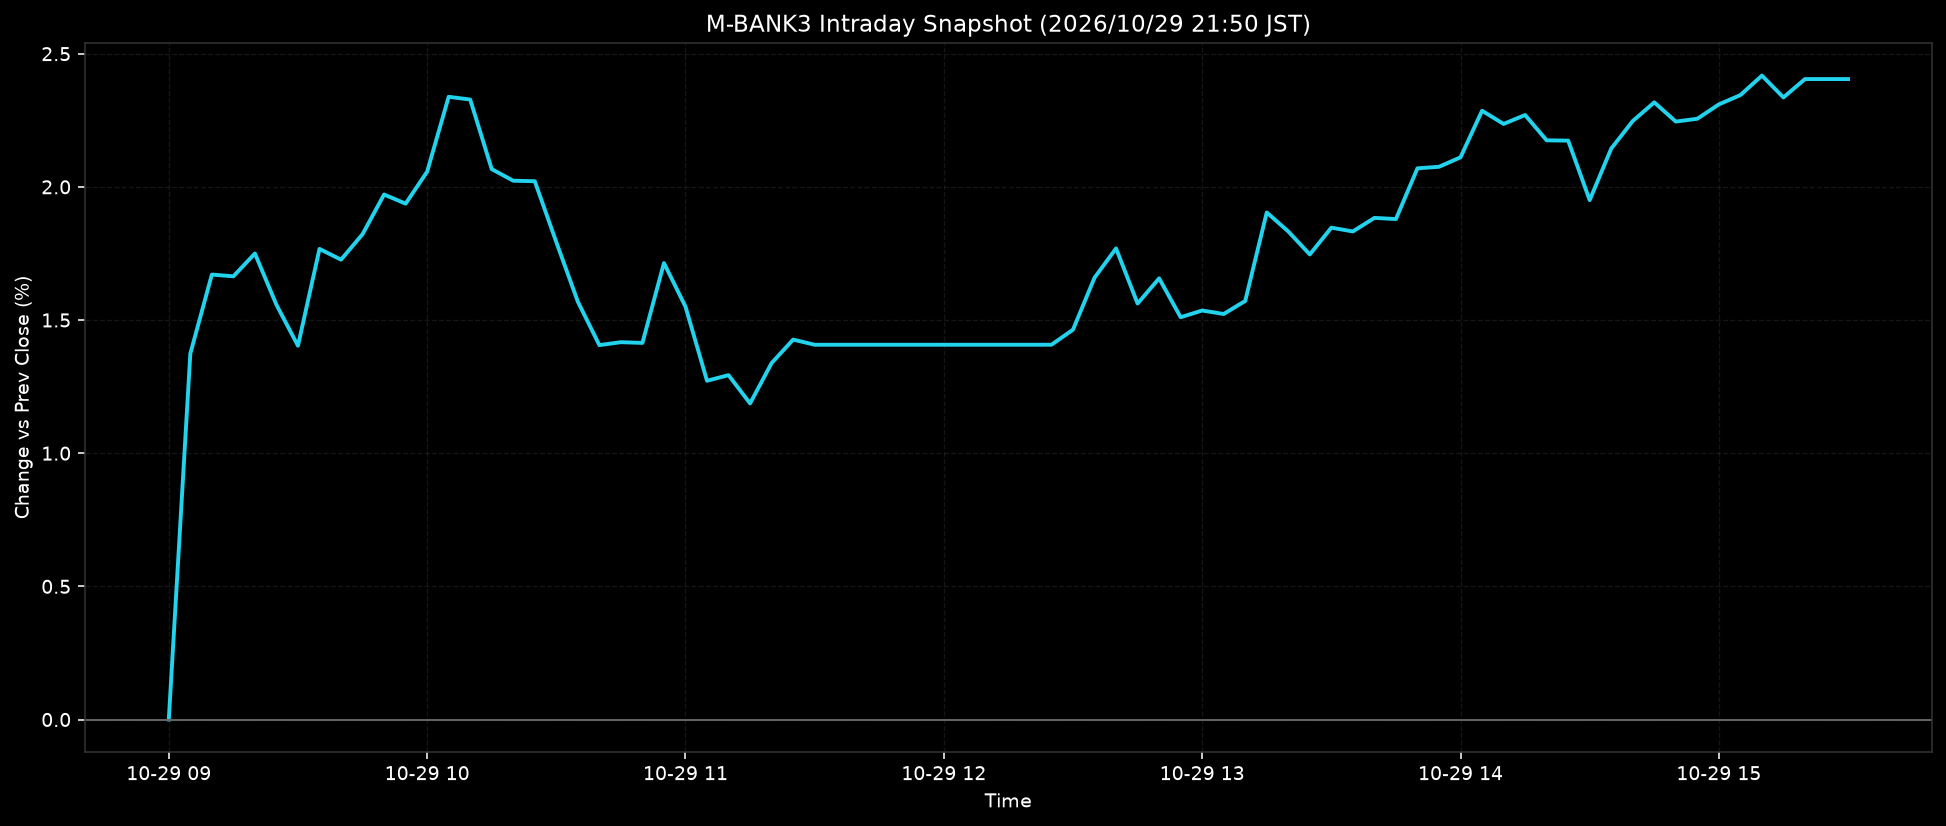

The table this chart was drawn from, first rows:
ts, pct
2026-10-29T09:00:00+0900, 0.0
2026-10-29T09:05:00+0900, 1.374
2026-10-29T09:10:00+0900, 1.671
2026-10-29T09:15:00+0900, 1.664
2026-10-29T09:20:00+0900, 1.75
2026-10-29T09:25:00+0900, 1.557
2026-10-29T09:30:00+0900, 1.403
2026-10-29T09:35:00+0900, 1.767
2026-10-29T09:40:00+0900, 1.727
2026-10-29T09:45:00+0900, 1.822
2026-10-29T09:50:00+0900, 1.971
2026-10-29T09:55:00+0900, 1.937
2026-10-29T10:00:00+0900, 2.057
2026-10-29T10:05:00+0900, 2.338
2026-10-29T10:10:00+0900, 2.328
2026-10-29T10:15:00+0900, 2.067
2026-10-29T10:20:00+0900, 2.023
2026-10-29T10:25:00+0900, 2.021
2026-10-29T10:30:00+0900, 1.792
2026-10-29T10:35:00+0900, 1.569
2026-10-29T10:40:00+0900, 1.406
2026-10-29T10:45:00+0900, 1.417
2026-10-29T10:50:00+0900, 1.414
2026-10-29T10:55:00+0900, 1.714
2026-10-29T11:00:00+0900, 1.55
2026-10-29T11:05:00+0900, 1.272
2026-10-29T11:10:00+0900, 1.293
2026-10-29T11:15:00+0900, 1.187
2026-10-29T11:20:00+0900, 1.338
2026-10-29T11:25:00+0900, 1.427
2026-10-29T11:30:00+0900, 1.407
2026-10-29T11:35:00+0900, 1.407
2026-10-29T11:40:00+0900, 1.407
2026-10-29T11:45:00+0900, 1.407
2026-10-29T11:50:00+0900, 1.407
2026-10-29T11:55:00+0900, 1.407
2026-10-29T12:00:00+0900, 1.407
2026-10-29T12:05:00+0900, 1.407
2026-10-29T12:10:00+0900, 1.407
2026-10-29T12:15:00+0900, 1.407
2026-10-29T12:20:00+0900, 1.407
2026-10-29T12:25:00+0900, 1.407
2026-10-29T12:30:00+0900, 1.464
2026-10-29T12:35:00+0900, 1.659
2026-10-29T12:40:00+0900, 1.769
2026-10-29T12:45:00+0900, 1.562
2026-10-29T12:50:00+0900, 1.657
2026-10-29T12:55:00+0900, 1.51
2026-10-29T13:00:00+0900, 1.536
2026-10-29T13:05:00+0900, 1.523
2026-10-29T13:10:00+0900, 1.572
2026-10-29T13:15:00+0900, 1.904
2026-10-29T13:20:00+0900, 1.833
2026-10-29T13:25:00+0900, 1.746
2026-10-29T13:30:00+0900, 1.847
2026-10-29T13:35:00+0900, 1.833
2026-10-29T13:40:00+0900, 1.883
2026-10-29T13:45:00+0900, 1.879
2026-10-29T13:50:00+0900, 2.07
2026-10-29T13:55:00+0900, 2.075
... 19 more rows
